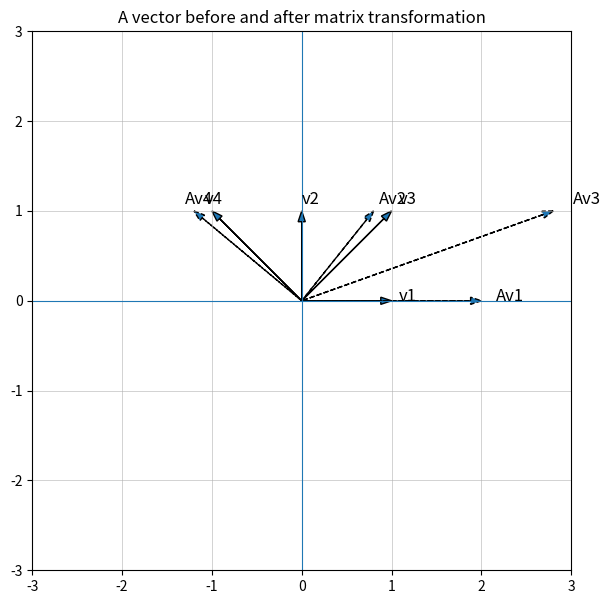

Source code (Python):
"""Minimal visualization for linear transformations and eigenvectors.

Use this file in Part 3 of the workshop to show how code can act as a
microscope for an abstract concept. The goal is not to solve homework, but to
see how a matrix changes vectors and why some directions are special.

Run:
    python examples/linear-transform-visualization.py
"""

import numpy as np
import matplotlib.pyplot as plt


def draw_vector(ax, vector, label, linestyle="-"):
    """Draw a 2D vector from the origin."""
    ax.arrow(
        0,
        0,
        vector[0],
        vector[1],
        head_width=0.08,
        length_includes_head=True,
        linestyle=linestyle,
    )
    ax.text(vector[0] * 1.08, vector[1] * 1.08, label, fontsize=12)


def main():
    # Try changing this matrix and observe which directions stay unchanged.
    A = np.array([[2.0, 0.8], [0.0, 1.0]])

    # A few test vectors. One is an eigenvector-like direction for this matrix.
    vectors = {
        "v1": np.array([1.0, 0.0]),
        "v2": np.array([0.0, 1.0]),
        "v3": np.array([1.0, 1.0]),
        "v4": np.array([-1.0, 1.0]),
    }

    fig, ax = plt.subplots(figsize=(7, 7))
    ax.set_title("A vector before and after matrix transformation")
    ax.axhline(0, linewidth=0.8)
    ax.axvline(0, linewidth=0.8)
    ax.set_aspect("equal", adjustable="box")
    ax.set_xlim(-3, 3)
    ax.set_ylim(-3, 3)
    ax.grid(True, linewidth=0.4)

    for name, v in vectors.items():
        Av = A @ v
        draw_vector(ax, v, name)
        draw_vector(ax, Av, f"A{name}", linestyle="--")

    eigenvalues, eigenvectors = np.linalg.eig(A)
    print("Matrix A:\n", A)
    print("Eigenvalues:", eigenvalues)
    print("Eigenvectors are columns of this matrix:\n", eigenvectors)
    print("\nConceptual question: which transformed vectors keep the same direction?")

    plt.show()


if __name__ == "__main__":
    main()
